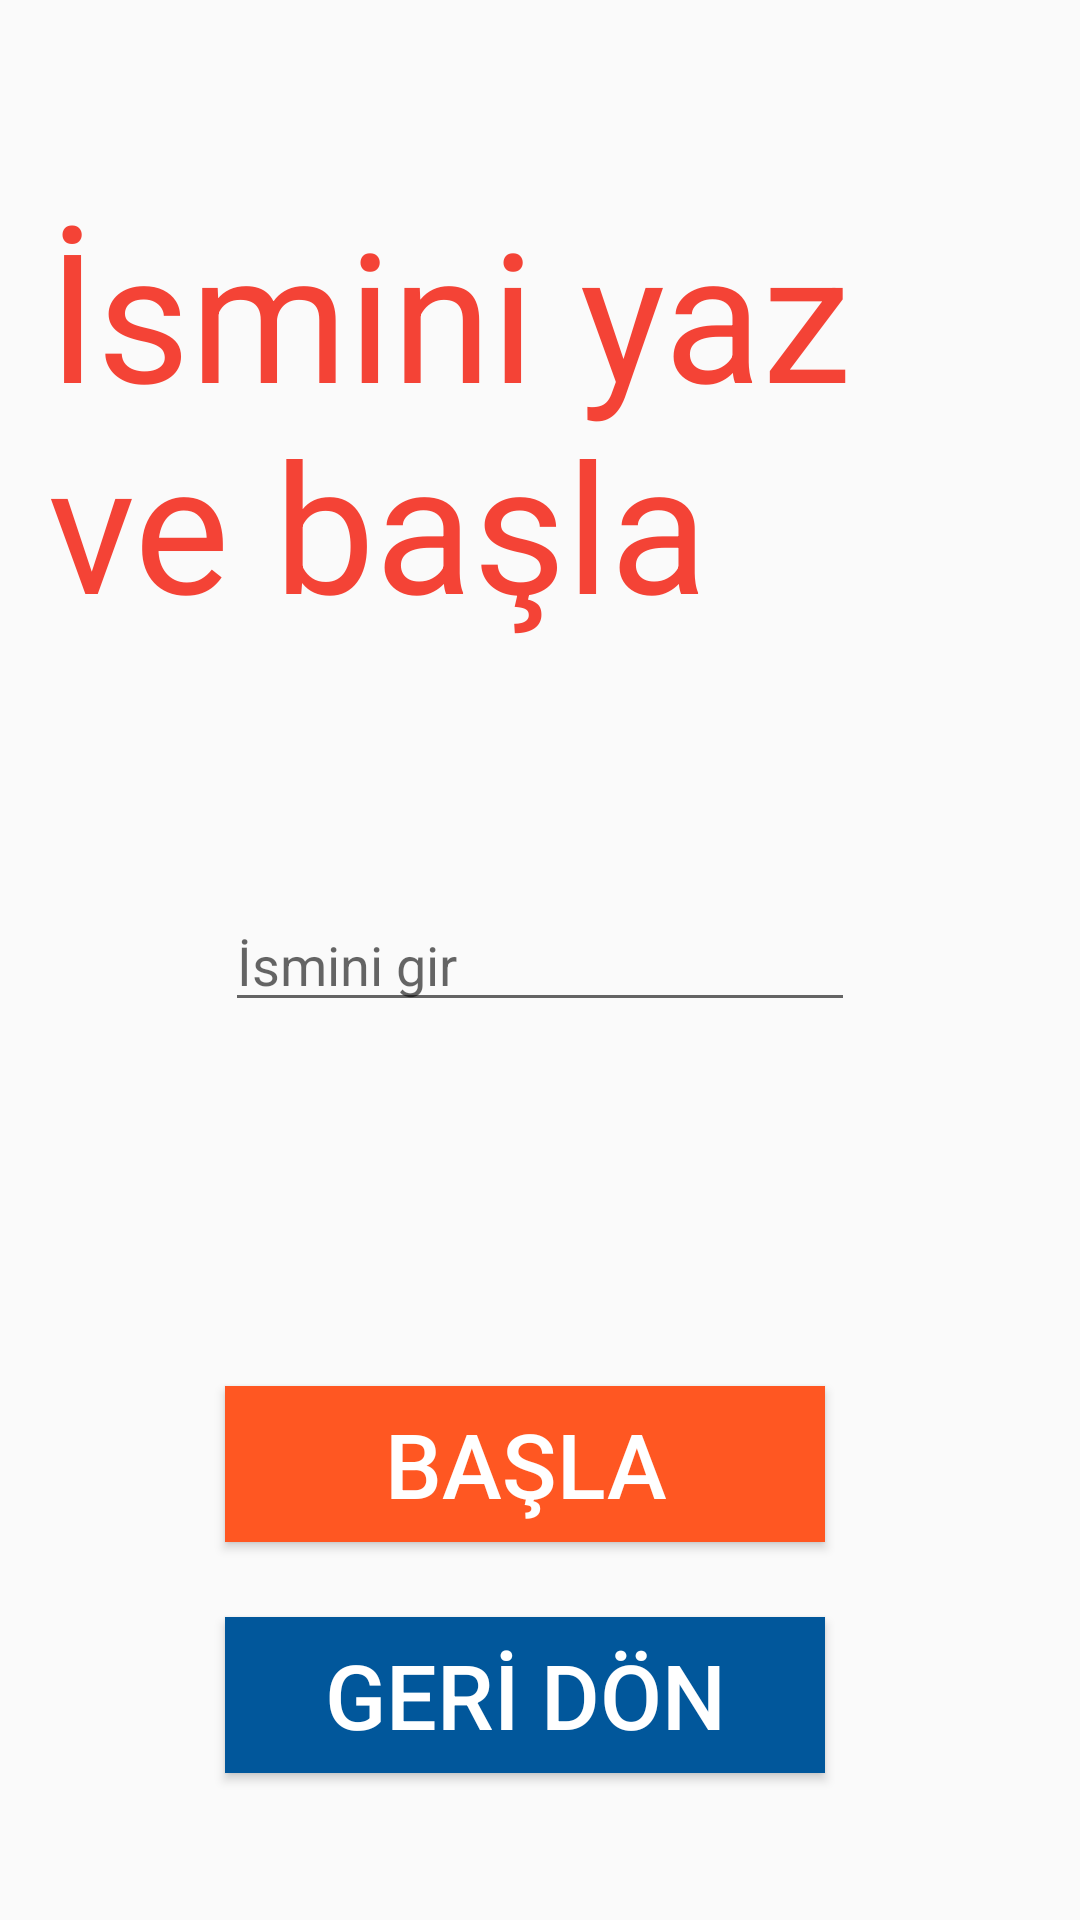

Write the Android layout XML for this screen, with the resource values it uses.
<!-- AndroidManifest.xml: application theme AppTheme -->
<!-- res/layout/activity_soru1.xml -->
<?xml version="1.0" encoding="utf-8"?>
<RelativeLayout xmlns:android="http://schemas.android.com/apk/res/android"
    xmlns:tools="http://schemas.android.com/tools"
    android:layout_width="match_parent"
    android:layout_height="match_parent"
    android:paddingBottom="16dp"
    android:paddingLeft="16dp"
    android:paddingRight="16dp"
    android:paddingTop="16dp"
    tools:context=".Soru1">


    <TextView
        android:id="@+id/textView"
        android:layout_width="wrap_content"
        android:layout_height="wrap_content"
        android:layout_alignParentTop="true"
        android:layout_marginTop="48dp"
        android:text="@string/quizapp"
        android:textColor="#F44336"
        android:textSize="60dp" />

    <Button
        android:layout_width="200dp"
        android:layout_height="52dp"
        android:text="BAŞLA"
        android:id="@+id/button"
        android:textSize="30dp"
        android:layout_above="@+id/button2"
        android:layout_alignLeft="@+id/editName"
        android:layout_alignStart="@+id/editName"
        android:layout_marginBottom="25dp"
        android:background="#FF5722"
        android:textColor="#ffffff" />

    <EditText
        android:layout_width="wrap_content"
        android:layout_height="wrap_content"
        android:inputType="textPersonName"
        android:ems="10"
        android:id="@+id/editName"
        android:textColor="#df040b"
        android:hint="İsmini gir"
        android:layout_centerVertical="true"
        android:layout_centerHorizontal="true" />

    <Button
        android:id="@+id/button2"
        android:layout_width="200dp"
        android:layout_height="52dp"
        android:layout_alignStart="@+id/button"
        android:layout_alignLeft="@+id/button"
        android:layout_alignParentBottom="true"
        android:layout_marginBottom="33dp"
        android:background="#01579B"
        android:onClick="anadon"
        android:text="GERİ DÖN"
        android:textColor="#ffffff"
        android:textSize="30dp" />
</RelativeLayout>
<!-- resources referenced by this layout -->
<resources>
  <string name="quizapp">İsmini yaz ve başla</string>
  <style name="AppTheme" parent="Theme.AppCompat.Light.NoActionBar">
          
          <item name="colorPrimary">@color/colorPrimary</item>
          <item name="colorPrimaryDark">@color/colorPrimaryDark</item>
          <item name="colorAccent">@color/colorAccent</item>
      </style>
  <color name="colorPrimary">#3F51B5</color>
  <color name="colorPrimaryDark">#0f82d2</color>
  <color name="colorAccent">#FF4081</color>
</resources>
